The GitHub repository amine-e2r/kidney contains a labelled image folder "Histo images" with 5 categories: chromo, onco, cc RCC, normal tissue, p RCC. Examples follow, each with its label.

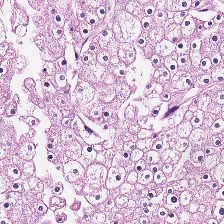
Label: chromo

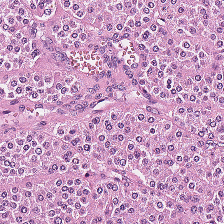
Label: onco

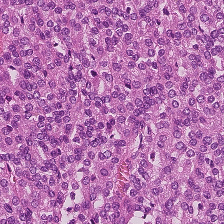
Label: p RCC

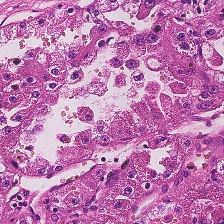
Label: cc RCC

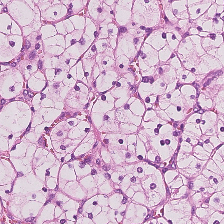
Label: cc RCC

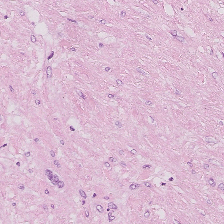
Label: normal tissue
